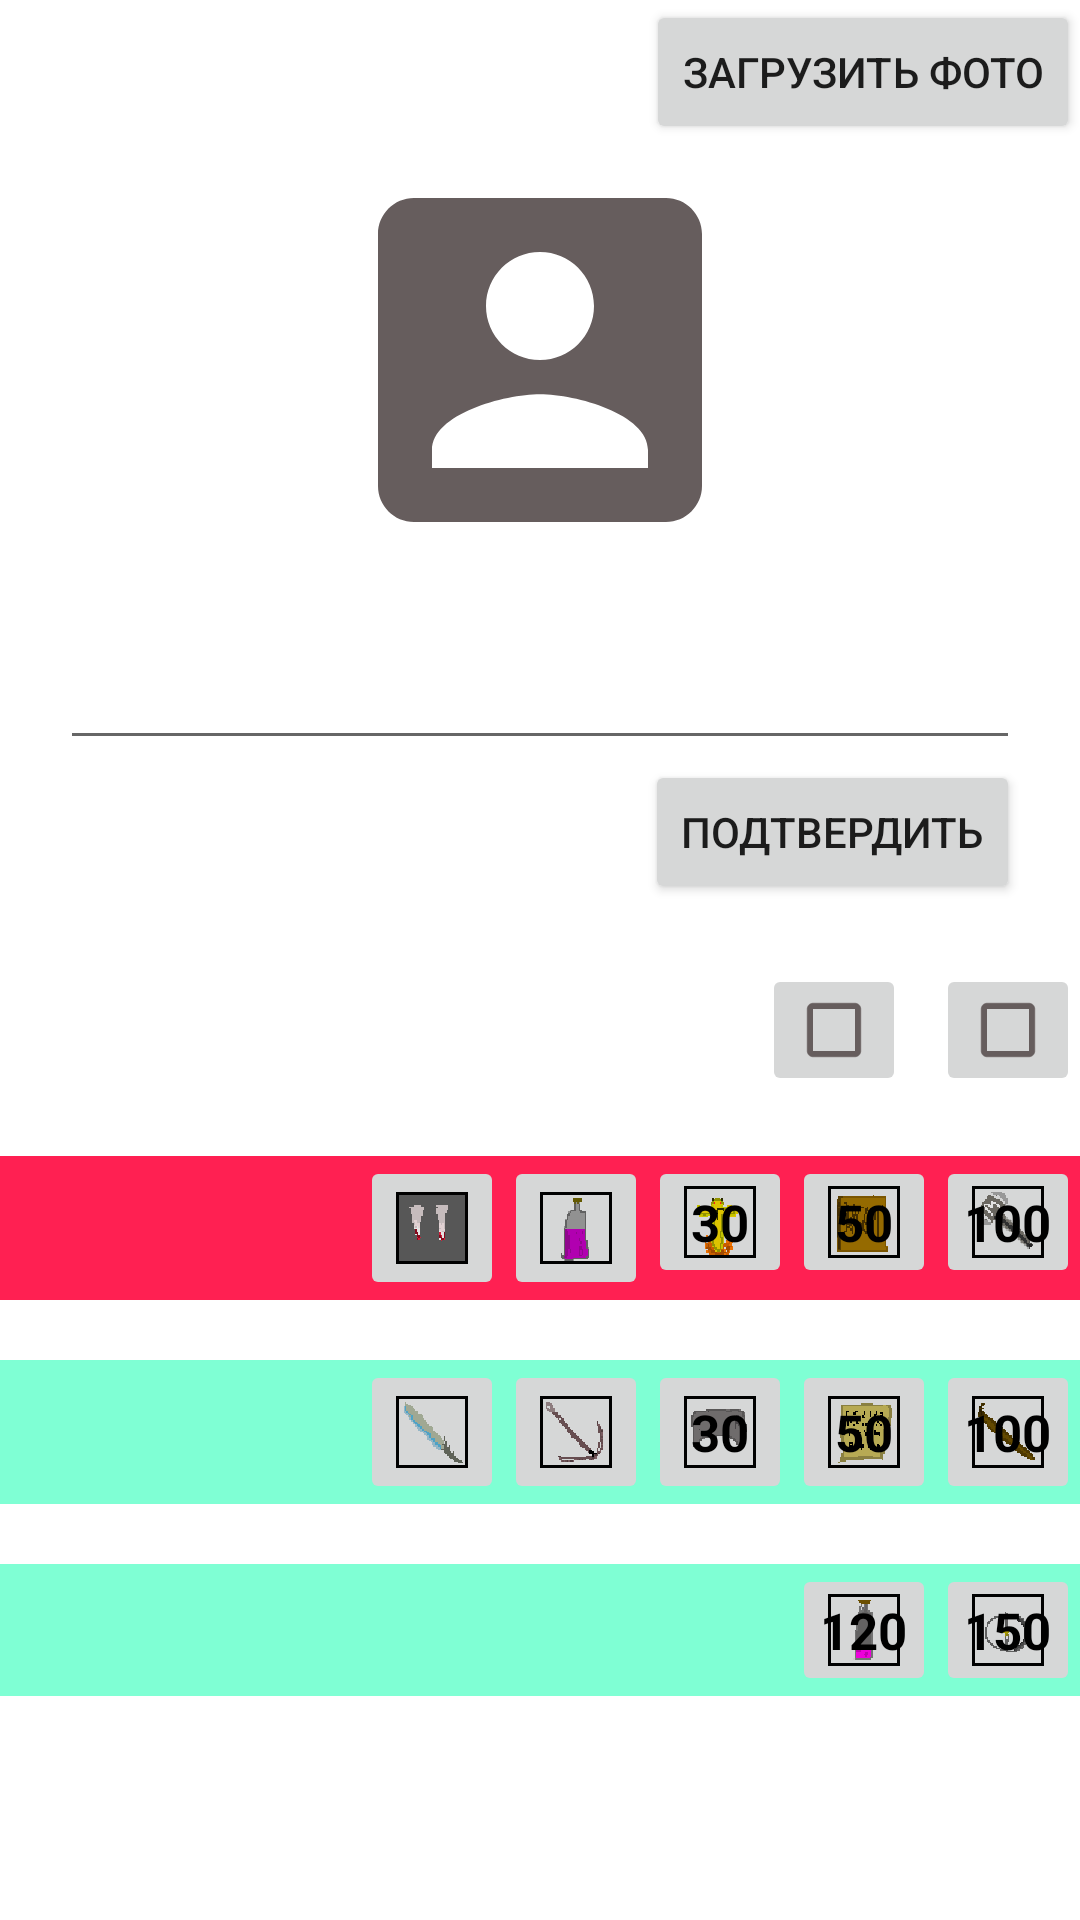

Produce the Android XML layout that renders to this screen, including the resource entries it uses.
<!-- AndroidManifest.xml: application theme Theme.SwordsANDMagic -->
<!-- res/layout/fragment_first.xml -->
<?xml version="1.0" encoding="utf-8"?>
<LinearLayout xmlns:android="http://schemas.android.com/apk/res/android"
    xmlns:tools="http://schemas.android.com/tools"
    android:layout_width="match_parent"
    android:layout_height="match_parent"
    android:orientation="vertical"
    tools:context=".FirstFragment">

    <Button
        android:layout_width="wrap_content"
        android:layout_height="wrap_content"
        android:id="@+id/change_avatar"
        android:text="@string/load"
        android:layout_gravity="right"/>
    <FrameLayout
        android:layout_width="wrap_content"
        android:layout_height="wrap_content"
        android:layout_gravity="center">
        <ImageView
            android:layout_width="144dp"
            android:layout_height="144dp"
            android:id="@+id/avatar_in_settings"
            android:layout_gravity="center"
            android:src="@drawable/ic_baseline_account_box_24"/>
    </FrameLayout>
    <EditText
        android:layout_width="match_parent"
        android:layout_height="wrap_content"
        android:id="@+id/input_nickname"
        android:layout_marginTop="20dp"
        android:layout_marginRight="20dp"
        android:layout_marginLeft="20dp"
        android:layout_gravity="center"/>
    <Button
        android:layout_width="wrap_content"
        android:layout_height="wrap_content"
        android:id="@+id/accept"
        android:text="@string/accept"
        android:layout_marginRight="20dp"
        android:layout_gravity="right"/>

    <LinearLayout
        android:layout_width="match_parent"
        android:layout_height="wrap_content"
        android:gravity="right"
        android:layout_marginTop="20dp"
        android:orientation="horizontal">
        <ImageButton
            android:layout_width="wrap_content"
            android:layout_height="wrap_content"
            android:layout_marginRight="10dp"
            android:src="@drawable/ic_baseline_check_box_outline_blank_24"
            android:id="@+id/active_common"/>
        <ImageButton
            android:layout_width="wrap_content"
            android:layout_height="wrap_content"
            android:src="@drawable/ic_baseline_check_box_outline_blank_24"
            android:id="@+id/active_ultimate"/>
    </LinearLayout>

    <LinearLayout
        android:layout_width="match_parent"
        android:layout_height="wrap_content"
        android:layout_marginTop="20dp"
        android:layout_gravity="right"
        android:gravity="right"
        android:orientation="horizontal"
        android:background="@color/ultimate">
        <ImageButton
            android:id="@+id/ultimate1"
            android:layout_width="48dp"
            android:layout_height="48dp"
            android:gravity="right"
            android:src="@mipmap/vampirism" />
        <ImageButton
            android:layout_width="48dp"
            android:layout_height="48dp"
            android:src="@mipmap/fullheal"
            android:gravity="right"
            android:id="@+id/ultimate2"/>
        <FrameLayout
            android:layout_width="wrap_content"
            android:layout_height="wrap_content">
            <ImageButton
                android:layout_width="wrap_content"
                android:layout_height="wrap_content"
                android:src="@mipmap/totem"
                android:gravity="right"
                android:id="@+id/ultimate3"/>
            <TextView
                android:layout_width="wrap_content"
                android:layout_height="wrap_content"
                android:id="@+id/inf_ultimate3"
                android:layout_gravity="center"
                android:text="@string/hundred_3"
                android:textStyle="bold"
                android:textColor="@color/black"
                android:textSize="17dp"/>
        </FrameLayout>

        <FrameLayout
            android:layout_width="wrap_content"
            android:layout_height="wrap_content">
            <ImageButton
                android:layout_width="wrap_content"
                android:layout_height="wrap_content"
                android:src="@mipmap/book"
                android:gravity="right"
                android:id="@+id/ultimate4"/>
            <TextView
                android:layout_width="wrap_content"
                android:layout_height="wrap_content"
                android:id="@+id/inf_ultimate4"
                android:layout_gravity="center"
                android:text="@string/hundred_5"
                android:textStyle="bold"
                android:textColor="@color/black"
                android:textSize="17dp"/>
        </FrameLayout>

        <FrameLayout
            android:layout_width="wrap_content"
            android:layout_height="wrap_content">
            <ImageButton
                android:layout_width="wrap_content"
                android:layout_height="wrap_content"
                android:src="@mipmap/molot"
                android:gravity="right"
                android:id="@+id/ultimate5"/>
            <TextView
                android:layout_width="wrap_content"
                android:layout_height="wrap_content"
                android:id="@+id/inf_ultimate5"
                android:layout_gravity="center"
                android:text="@string/hundred_10"
                android:textStyle="bold"
                android:textColor="@color/black"
                android:textSize="17dp"/>
        </FrameLayout>

    </LinearLayout>

    <LinearLayout
        android:layout_width="match_parent"
        android:layout_height="wrap_content"
        android:gravity="right"
        android:layout_marginTop="20dp"
        android:background="@color/common"
        android:orientation="horizontal">
        <ImageButton
            android:layout_width="48dp"
            android:layout_height="48dp"
            android:gravity="center"
            android:src="@mipmap/sword"
            android:id="@+id/common1"/>
        <ImageButton
            android:layout_width="48dp"
            android:layout_height="48dp"
            android:src="@mipmap/anchor"
            android:gravity="right"
            android:id="@+id/common2"/>
        <FrameLayout
            android:layout_width="wrap_content"
            android:layout_height="wrap_content">
            <ImageButton
                android:layout_width="48dp"
                android:layout_height="48dp"
                android:src="@mipmap/helmet"
                android:gravity="right"
                android:id="@+id/common3"/>
            <TextView
                android:layout_width="wrap_content"
                android:layout_height="wrap_content"
                android:id="@+id/inf_common3"
                android:layout_gravity="center"
                android:text="@string/hundred_3"
                android:textStyle="bold"
                android:textColor="@color/black"
                android:textSize="17dp"/>
        </FrameLayout>
        <FrameLayout
            android:layout_width="wrap_content"
            android:layout_height="wrap_content">
            <ImageButton
                android:layout_width="48dp"
                android:layout_height="48dp"
                android:src="@mipmap/page"
                android:gravity="right"
                android:id="@+id/common4"/>
            <TextView
                android:layout_width="wrap_content"
                android:layout_height="wrap_content"
                android:id="@+id/inf_common4"
                android:layout_gravity="center"
                android:text="@string/hundred_5"
                android:textStyle="bold"
                android:textColor="@color/black"
                android:textSize="17dp"/>
        </FrameLayout>
        <FrameLayout
            android:layout_width="wrap_content"
            android:layout_height="wrap_content">
            <ImageButton
                android:layout_width="48dp"
                android:layout_height="48dp"
                android:src="@mipmap/count"
                android:gravity="right"
                android:id="@+id/common5"/>
            <TextView
                android:layout_width="wrap_content"
                android:layout_height="wrap_content"
                android:id="@+id/inf_common5"
                android:layout_gravity="center"
                android:text="@string/hundred_10"
                android:textStyle="bold"
                android:textColor="@color/black"
                android:textSize="17dp"/>
        </FrameLayout>


    </LinearLayout>

    <LinearLayout
        android:layout_width="match_parent"
        android:layout_height="wrap_content"
        android:orientation="horizontal"
        android:layout_marginTop="20dp"
        android:background="@color/common"
        android:gravity="right">
        <FrameLayout
            android:layout_width="wrap_content"
            android:layout_height="wrap_content">
            <ImageButton
                android:layout_width="wrap_content"
                android:layout_height="wrap_content"
                android:src="@mipmap/heal"
                android:gravity="right"
                android:id="@+id/common6"/>
            <TextView
                android:layout_width="wrap_content"
                android:layout_height="wrap_content"
                android:id="@+id/inf_common6"
                android:layout_gravity="center"
                android:text="@string/hundred_12"
                android:textStyle="bold"
                android:textColor="@color/black"
                android:textSize="17dp"/>
        </FrameLayout>
        <FrameLayout
            android:layout_width="wrap_content"
            android:layout_height="wrap_content">
            <ImageButton
                android:layout_width="wrap_content"
                android:layout_height="wrap_content"
                android:src="@mipmap/trap"
                android:gravity="right"
                android:id="@+id/common7"/>
            <TextView
                android:layout_width="wrap_content"
                android:layout_height="wrap_content"
                android:id="@+id/inf_common7"
                android:layout_gravity="center"
                android:text="@string/hundred_15"
                android:textStyle="bold"
                android:textColor="@color/black"
                android:textSize="17dp"/>
        </FrameLayout>


    </LinearLayout>

</LinearLayout>
<!-- resources referenced by this layout -->
<resources>
  <color name="black">#FF000000</color>
  <color name="common">#7fffd4</color>
  <color name="ultimate">#ff2052</color>
  <!-- drawable ic_baseline_account_box_24 (drawable) -->
  <vector android:height="120dp" android:tint="#665D5D"
      android:viewportHeight="24" android:viewportWidth="24"
      android:width="120dp" xmlns:android="http://schemas.android.com/apk/res/android">
      <path android:fillColor="@android:color/white" android:pathData="M3,5v14c0,1.1 0.89,2 2,2h14c1.1,0 2,-0.9 2,-2L21,5c0,-1.1 -0.9,-2 -2,-2L5,3c-1.11,0 -2,0.9 -2,2zM15,9c0,1.66 -1.34,3 -3,3s-3,-1.34 -3,-3 1.34,-3 3,-3 3,1.34 3,3zM6,17c0,-2 4,-3.1 6,-3.1s6,1.1 6,3.1v1L6,18v-1z"/>
  </vector>
  <!-- drawable ic_baseline_check_box_outline_blank_24 (drawable) -->
  <vector android:height="24dp" android:tint="#665D5D"
      android:viewportHeight="24" android:viewportWidth="24"
      android:width="24dp" xmlns:android="http://schemas.android.com/apk/res/android">
      <path android:fillColor="@android:color/white" android:pathData="M19,5v14H5V5h14m0,-2H5c-1.1,0 -2,0.9 -2,2v14c0,1.1 0.9,2 2,2h14c1.1,0 2,-0.9 2,-2V5c0,-1.1 -0.9,-2 -2,-2z"/>
  </vector>
  <!-- mipmap anchor: png bitmap (mipmap-xxhdpi, 981 bytes) -->
  <!-- mipmap book: png bitmap (mipmap-xxhdpi, 672 bytes) -->
  <!-- mipmap count: png bitmap (mipmap-xxhdpi, 926 bytes) -->
  <!-- mipmap fullheal: png bitmap (mipmap-xxhdpi, 667 bytes) -->
  <!-- mipmap heal: png bitmap (mipmap-xxhdpi, 566 bytes) -->
  <!-- mipmap helmet: png bitmap (mipmap-xxhdpi, 634 bytes) -->
  <!-- mipmap molot: png bitmap (mipmap-xxhdpi, 1308 bytes) -->
  <!-- mipmap page: png bitmap (mipmap-xxhdpi, 723 bytes) -->
  <!-- mipmap sword: png bitmap (mipmap-xxhdpi, 810 bytes) -->
  <!-- mipmap totem: png bitmap (mipmap-xxhdpi, 956 bytes) -->
  <!-- mipmap trap: png bitmap (mipmap-xxhdpi, 823 bytes) -->
  <!-- mipmap vampirism: png bitmap (mipmap-xxhdpi, 581 bytes) -->
  <string name="accept">Подтвердить</string>
  <string name="hundred_10">100</string>
  <string name="hundred_12">120</string>
  <string name="hundred_15">150</string>
  <string name="hundred_3">30</string>
  <string name="hundred_5">50</string>
  <string name="load">Загрузить фото</string>
  <style name="Theme.SwordsANDMagic" parent="Theme.MaterialComponents.DayNight.DarkActionBar">
          
          <item name="colorPrimary">@color/purple_500</item>
          <item name="colorPrimaryVariant">@color/purple_700</item>
          <item name="colorOnPrimary">@color/white</item>
          
          <item name="colorSecondary">@color/teal_200</item>
          <item name="colorSecondaryVariant">@color/teal_700</item>
          <item name="colorOnSecondary">@color/black</item>
          
          <item name="android:statusBarColor" tools:targetApi="l">?attr/colorPrimaryVariant</item>
          
      </style>
  <color name="purple_500">#FF6200EE</color>
  <color name="purple_700">#FF3700B3</color>
  <color name="white">#FFFFFFFF</color>
  <color name="teal_200">#FF03DAC5</color>
  <color name="teal_700">#FF018786</color>
</resources>
